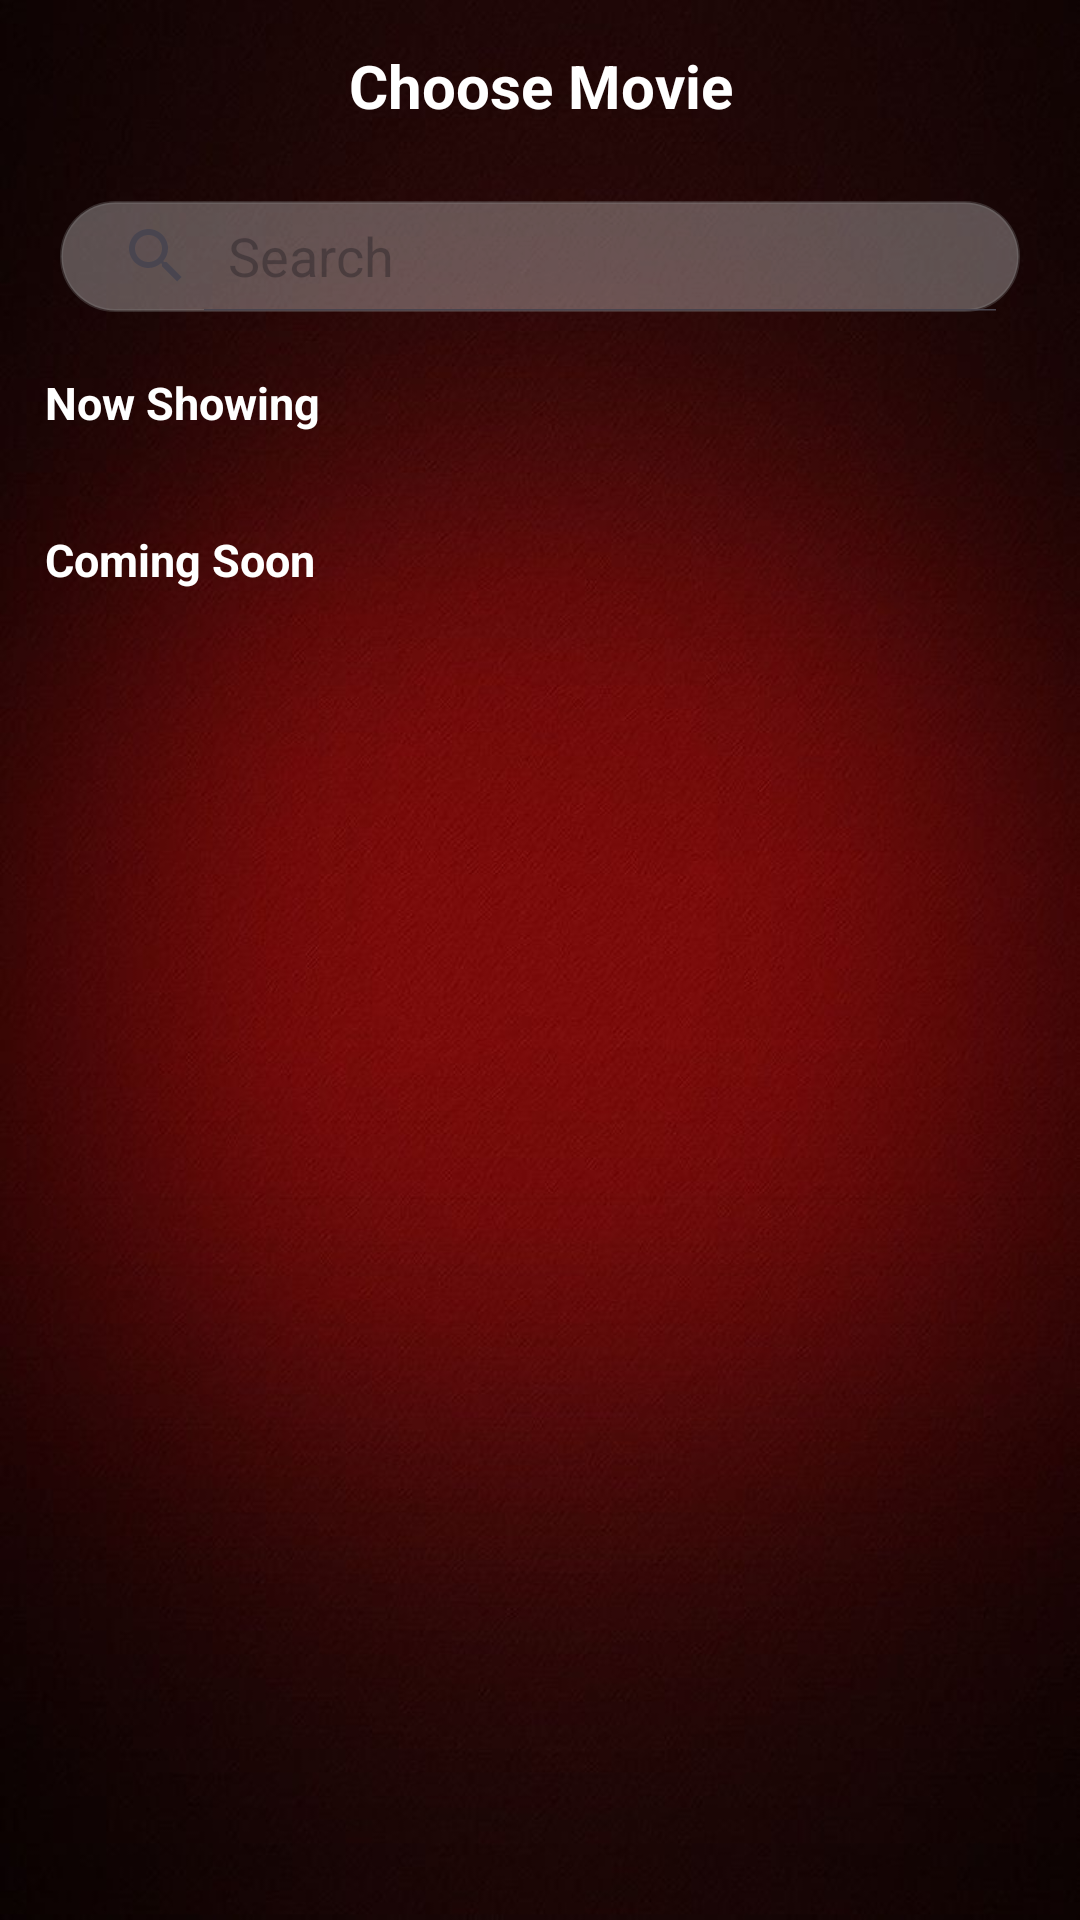

Write the Android layout XML for this screen, with the resource values it uses.
<!-- AndroidManifest.xml: application theme Theme.TicketHouse -->
<!-- res/layout/activity_home.xml -->
<?xml version="1.0" encoding="utf-8"?>
    <LinearLayout xmlns:android="http://schemas.android.com/apk/res/android"
        xmlns:app="http://schemas.android.com/apk/res-auto"
        xmlns:tools="http://schemas.android.com/tools"
        android:id="@+id/main"
        android:layout_width="match_parent"
        android:layout_height="match_parent"
        android:orientation="vertical"
        android:background="@drawable/homebackground"
        tools:context=".home">

    <LinearLayout
        android:layout_width="match_parent"
        android:layout_height="wrap_content"
        android:orientation="horizontal"
        android:gravity="center">

        <TextView
            android:id="@+id/choosemovietext"
            android:layout_width="wrap_content"
            android:layout_height="wrap_content"
            android:padding="15dp"
            android:text="Choose Movie"
            android:textAlignment="center"
            android:textColor="@color/white"
            android:textSize="20sp"
            android:textStyle="bold" />
    </LinearLayout>

    <LinearLayout
        android:layout_width="match_parent"
        android:layout_height="wrap_content"
        android:orientation="horizontal"
        android:gravity="center"
        android:padding="10dp">

        <SearchView
            android:id="@+id/searchView"
            android:layout_width="wrap_content"
            android:layout_height="37dp"
            android:iconifiedByDefault="false"
            android:queryHint="Search"
            android:background="@drawable/searchfield"
            android:elevation="4dp" />
    </LinearLayout>

    <LinearLayout
        android:layout_width="match_parent"
        android:layout_height="wrap_content"
        android:orientation="horizontal">

        <TextView
            android:id="@+id/nowshowing"
            android:layout_width="wrap_content"
            android:layout_height="wrap_content"
            android:layout_marginTop="10dp"
            android:layout_marginLeft="15dp"
            android:text="Now Showing"
            android:textColor="@color/white"
            android:textStyle="bold"
            android:textSize="15sp" />
    </LinearLayout>

    <HorizontalScrollView
        xmlns:android="http://schemas.android.com/apk/res/android"
        android:layout_width="wrap_content"
        android:layout_height="wrap_content"
        android:fillViewport="true"
        android:contentDescription="scroll movies"
        android:scrollbars="none">

        <LinearLayout
            android:id="@+id/movieListLayout"
            android:layout_width="wrap_content"
            android:layout_height="wrap_content"
            android:orientation="horizontal"
            android:padding="16dp"
            android:divider="?android:dividerHorizontal"
            android:showDividers="middle" />
    </HorizontalScrollView>

    <LinearLayout
        android:layout_width="match_parent"
        android:layout_height="wrap_content"
        android:orientation="horizontal">

        <TextView
            android:id="@+id/coming"
            android:layout_width="wrap_content"
            android:layout_height="wrap_content"
            android:layout_marginLeft="15dp"
            android:text="Coming Soon"
            android:textStyle="bold"
            android:textColor="@color/white"
            android:textSize="15sp" />
    </LinearLayout>

    <HorizontalScrollView
        xmlns:android="http://schemas.android.com/apk/res/android"
        android:layout_width="wrap_content"
        android:layout_height="wrap_content"
        android:fillViewport="true"
        android:contentDescription="scroll movies"
        android:scrollbars="none">

        <LinearLayout
            android:id="@+id/comingSoonLayout"
            android:layout_width="wrap_content"
            android:layout_height="wrap_content"
            android:orientation="horizontal"
            android:padding="16dp"
            android:divider="?android:dividerHorizontal"
            android:showDividers="middle" />
    </HorizontalScrollView>

</LinearLayout>
<!-- resources referenced by this layout -->
<resources>
  <color name="white">#FFFFFFFF</color>
  <!-- drawable homebackground: jpg bitmap (drawable, 42359 bytes) -->
  <!-- drawable searchfield (drawable) -->
  <?xml version="1.0" encoding="utf-8"?>
  <shape xmlns:android="http://schemas.android.com/apk/res/android">
      <solid android:color="#4DFFFFFF" />
      <corners android:radius="30dp" />
      <stroke android:width="1dp" android:color="#4D808080" />
  </shape>
  <style name="Theme.TicketHouse" parent="Base.Theme.TicketHouse" />
  <style name="Base.Theme.TicketHouse" parent="Theme.Material3.DayNight.NoActionBar">
          
          
      </style>
</resources>
